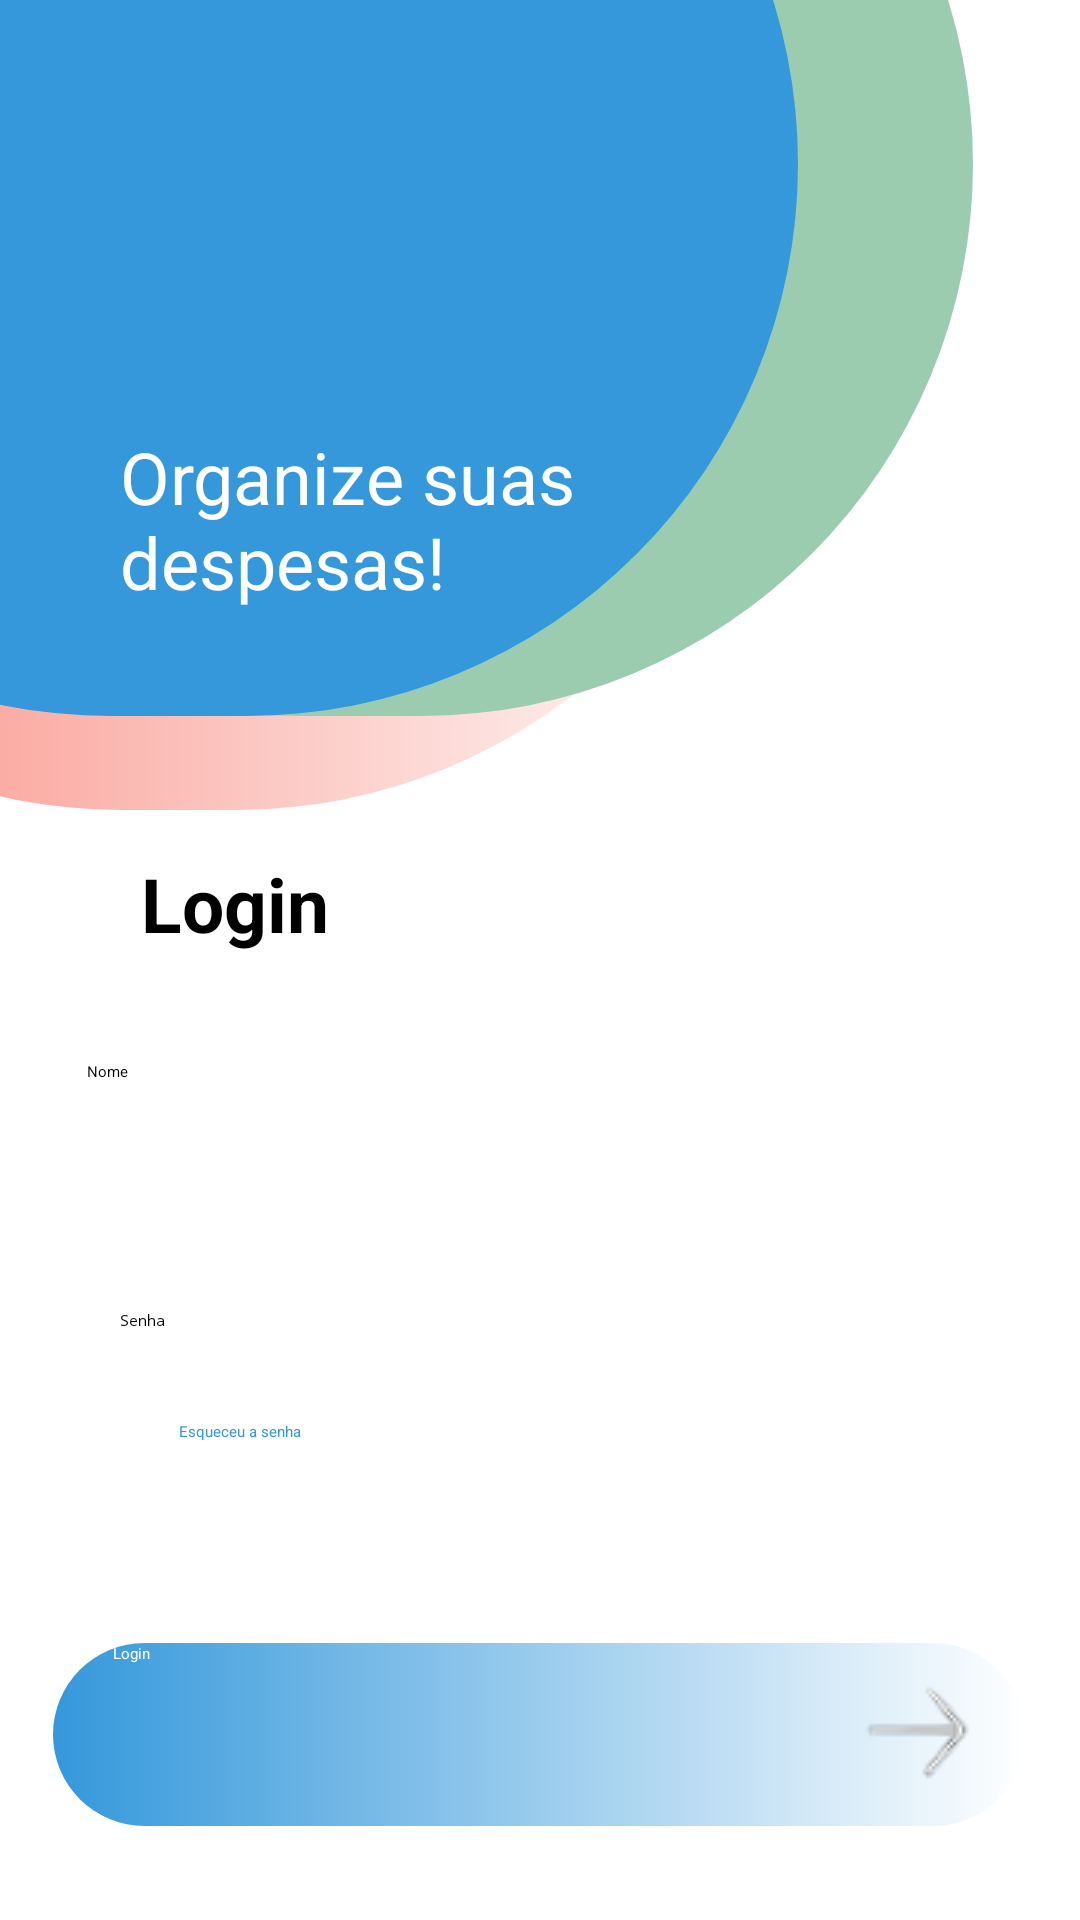

Layout XML and referenced resources for this Android screen:
<!-- AndroidManifest.xml: application theme Theme.Android -->
<!-- res/layout/activity_main3.xml -->
<?xml version="1.0" encoding="utf-8"?>
<androidx.constraintlayout.widget.ConstraintLayout xmlns:android="http://schemas.android.com/apk/res/android"
    xmlns:app="http://schemas.android.com/apk/res-auto"
    xmlns:tools="http://schemas.android.com/tools"
    android:layout_width="match_parent"
    android:layout_height="match_parent"
    tools:context=".Welcome">

    <TextView
        android:id="@+id/fpsswd"
        android:layout_width="wrap_content"
        android:layout_height="wrap_content"
        android:layout_marginTop="7dp"
        android:layout_marginBottom="55dp"
        android:text="@string/Fpsswd"
        android:textColor="@color/blue"
        app:layout_constraintBottom_toTopOf="@+id/blogin"
        app:layout_constraintEnd_toEndOf="parent"
        app:layout_constraintHorizontal_bias="0.187"
        app:layout_constraintStart_toStartOf="parent"
        app:layout_constraintTop_toBottomOf="@+id/password"
        app:layout_constraintVertical_bias="0.0" />

    <androidx.appcompat.widget.AppCompatButton
        android:id="@+id/blogin"
        style="@style/gradiantBotton"
        android:layout_width="324dp"
        android:layout_height="61dp"
        android:layout_marginTop="81dp"
        android:drawableEnd="@drawable/arrow3"
        android:paddingStart="20dp"
        android:text="Login"
        android:textAlignment="textStart"
        android:textColor="@color/white"
        app:layout_constraintBottom_toBottomOf="parent"
        app:layout_constraintEnd_toEndOf="parent"
        app:layout_constraintHorizontal_bias="0.494"
        app:layout_constraintStart_toStartOf="parent"
        app:layout_constraintTop_toBottomOf="@+id/password"
        app:layout_constraintVertical_bias="0.0" />

    <EditText
        android:id="@+id/password"
        android:layout_width="298dp"
        android:layout_height="40dp"
        android:layout_marginTop="33dp"
        android:backgroundTint="@color/blue"
        android:drawableRight="@drawable/eye"
        android:ems="10"
        android:hint="Senha"
        android:inputType="textPassword"
        android:padding="10dp"
        app:layout_constraintBottom_toBottomOf="parent"
        app:layout_constraintEnd_toEndOf="parent"
        app:layout_constraintHorizontal_bias="0.486"
        app:layout_constraintStart_toStartOf="parent"
        app:layout_constraintTop_toBottomOf="@+id/name"
        app:layout_constraintVertical_bias="0.0" />

    <View
        android:id="@+id/topcolor3"
        android:layout_width="406dp"
        android:layout_height="368dp"
        android:layout_marginStart="-250dp"
        android:layout_marginTop="-250dp"
        android:background="@drawable/background_top3"
        app:layout_constraintBottom_toBottomOf="parent"
        app:layout_constraintEnd_toEndOf="parent"
        app:layout_constraintHorizontal_bias="0.52"
        app:layout_constraintStart_toStartOf="parent"
        app:layout_constraintTop_toTopOf="parent"
        app:layout_constraintVertical_bias="0.29000002" />

    <View
        android:id="@+id/topcolor2"
        android:layout_width="409dp"
        android:layout_height="368dp"
        android:layout_marginStart="-250dp"
        android:layout_marginTop="-250dp"
        android:background="@drawable/background_top2"
        app:layout_constraintBottom_toBottomOf="parent"
        app:layout_constraintEnd_toEndOf="parent"
        app:layout_constraintHorizontal_bias="0.82"
        app:layout_constraintStart_toStartOf="parent"
        app:layout_constraintTop_toTopOf="parent"
        app:layout_constraintVertical_bias="0.23000002" />

    <View
        android:id="@+id/topcolor4"
        android:layout_width="413dp"
        android:layout_height="368dp"
        android:layout_marginStart="-250dp"
        android:layout_marginTop="-250dp"

        android:background="@drawable/background_top4"
        app:layout_constraintBottom_toBottomOf="parent"
        app:layout_constraintEnd_toEndOf="parent"
        app:layout_constraintHorizontal_bias="0.52"
        app:layout_constraintStart_toStartOf="parent"
        app:layout_constraintTop_toTopOf="parent"
        app:layout_constraintVertical_bias="0.23000002" />

    <TextView
        android:id="@+id/title"
        android:layout_width="251dp"
        android:layout_height="175dp"
        android:padding="40dp"
        android:text="@string/expenses"
        android:textColor="@color/white"
        android:textSize="24sp"
        app:layout_constraintBottom_toBottomOf="parent"
        app:layout_constraintEnd_toEndOf="parent"
        app:layout_constraintHorizontal_bias="0.0"
        app:layout_constraintStart_toStartOf="parent"
        app:layout_constraintTop_toBottomOf="@+id/dollar"
        app:layout_constraintVertical_bias="0.0" />

    <ImageView
        android:id="@+id/dollar"
        android:layout_width="64dp"
        android:layout_height="85dp"
        android:layout_marginBottom="177dp"
        app:layout_constraintBottom_toTopOf="@+id/subtitle"
        app:layout_constraintEnd_toEndOf="parent"
        app:layout_constraintHorizontal_bias="0.123"
        app:layout_constraintStart_toStartOf="parent"
        app:layout_constraintTop_toTopOf="parent"
        app:layout_constraintVertical_bias="0.79"
        app:srcCompat="@drawable/iconedin2" />

    <EditText
        android:id="@+id/name"
        android:layout_width="302dp"
        android:layout_height="40dp"
        android:layout_marginTop="20dp"
        android:backgroundTint="@color/blue"
        android:ems="10"
        android:hint="@string/name"
        android:inputType="text"
        app:layout_constraintBottom_toBottomOf="parent"
        app:layout_constraintEnd_toEndOf="parent"
        app:layout_constraintStart_toStartOf="parent"
        app:layout_constraintTop_toBottomOf="@+id/subtitle"
        app:layout_constraintVertical_bias="0.060000002" />

    <TextView
        android:id="@+id/subtitle"
        android:layout_width="wrap_content"
        android:layout_height="wrap_content"
        android:layout_marginTop="8dp"
        android:text="Login"
        android:textSize="25dp"
        android:textStyle="bold"
        app:layout_constraintBottom_toBottomOf="parent"
        app:layout_constraintEnd_toEndOf="parent"
        app:layout_constraintHorizontal_bias="0.158"
        app:layout_constraintStart_toStartOf="parent"
        app:layout_constraintTop_toBottomOf="@+id/topcolor3"
        app:layout_constraintVertical_bias="0.02" />


</androidx.constraintlayout.widget.ConstraintLayout>
<!-- resources referenced by this layout -->
<resources>
  <color name="blue">#3498DB</color>
  <color name="white">#FFFFFFFF</color>
  <!-- drawable arrow3: png bitmap (drawable, 891 bytes) -->
  <!-- drawable background_top2 (drawable) -->
  <?xml version="1.0" encoding="utf-8"?>
  <shape xmlns:android="http://schemas.android.com/apk/res/android"
      android:shape="rectangle">
      <solid android:color="@color/green"></solid>
      <corners android:radius="200dp"></corners>
  
  
  </shape>
  <!-- drawable background_top3 (drawable) -->
  <?xml version="1.0" encoding="utf-8"?>
  <shape xmlns:android="http://schemas.android.com/apk/res/android"
      android:shape="rectangle">
      <solid android:color="@color/orange"></solid>
      <corners android:radius="240dp"></corners>
      <gradient
          android:angle="360"
          android:startColor="@color/orange"
          android:endColor="@color/white"
          android:type="linear" />
  
  
  </shape>
  <!-- drawable background_top4 (drawable) -->
  <?xml version="1.0" encoding="utf-8"?>
  <shape xmlns:android="http://schemas.android.com/apk/res/android"
      android:shape="rectangle">
      <solid android:color="@color/blue"></solid>
      <corners android:radius="500dp"></corners>
  
  </shape>
  <!-- drawable iconedin2: png bitmap (drawable, 7100 bytes) -->
  <string name="Fpsswd">Esqueceu a senha</string>
  <string name="expenses">Organize suas despesas!</string>
  <string name="name">Nome</string>
  <style name="gradiantBotton">
          <item name="android:background">@drawable/background_button</item>
      </style>
  <color name="green">#9CCCB0</color>
  <color name="orange">#F87F73</color>
  <!-- drawable background_button (drawable) -->
  <?xml version="1.0" encoding="utf-8"?>
  <shape xmlns:android="http://schemas.android.com/apk/res/android"
      android:shape="rectangle">
      <solid android:color="@color/blue"></solid>
      <corners android:radius="100dp"></corners>
      <gradient
          android:angle="0"
          android:startColor="@color/blue"
          android:endColor="@color/white"
          android:type="linear" />
  
  </shape>
</resources>
